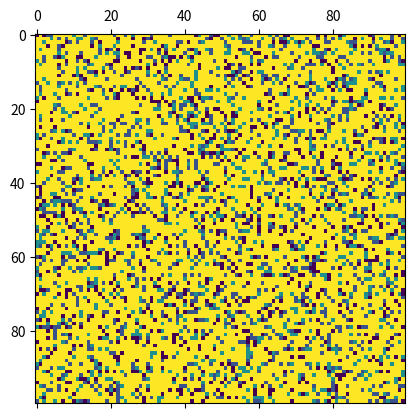

Generate this figure with matplotlib:
import random
import sys
import numpy as np
import matplotlib.pyplot as plt 
import matplotlib.animation as animation
from functools import partial

N = 100
A = 0
B = 50
C = 100
Neutro = 200
vals = [A,B,C, Neutro]

# populate grid with random on/off - more off than on
grid = np.random.choice(vals, N*N, p=[0.1, 0.1, 0.1, 0.7]).reshape(N, N)
gridLivingTime = np.random.choice([0], N*N).reshape(N, N)

# set up animation
fig, ax = plt.subplots()
mat = ax.matshow(grid)


def viejo(n):
  return n > 70

def comidaAbuntante(n):
  return n < 10


# A -> B -> C -> A ...

def update(data):
  global grid
  global gridLivingTime
  # copy grid since we require 8 neighbors for calculation
  # and we go line by line 
  newGrid = grid.copy()
  for i in range(N):
    for j in range(N):
      # compute 8-neghbor sum 
      # using toroidal boundary conditions - x and y wrap around 
      # so that the simulaton takes place on a toroidal surface.
      vecinos = [grid[i, (j-1)%N], grid[i, (j+1)%N], 
               grid[(i-1)%N, j], grid[(i+1)%N, j], 
               grid[(i-1)%N, (j-1)%N], grid[(i-1)%N, (j+1)%N], 
               grid[(i+1)%N, (j-1)%N], grid[(i+1)%N, (j+1)%N]]

      # apply Conway's rules
      if grid[i,j] == A:
        hayC = len(filter(lambda x: x==C,vecinos)) > 2
        if hayC:
          newGrid[i,j] = C
          gridLivingTime[i,j] = 0
        else:
          newGrid[i,j] = A
          gridLivingTime[i,j] += 1
      elif grid[i,j] == B:
        hayA = len(filter(lambda x: x==A,vecinos)) > 2
        if hayA:
          newGrid[i,j] = A
          gridLivingTime[i,j] = 0
        else:
          newGrid[i,j] = B
          gridLivingTime[i,j] += 1
      elif grid[i,j] == C:
        hayB = len(filter(lambda x: x==B,vecinos)) > 2
        if hayB:
          newGrid[i,j] = B
          gridLivingTime[i,j] = 0
        else:
          newGrid[i,j] = C
          gridLivingTime[i,j] += 1
      else:
        hayB = len(filter(lambda x: x==B,vecinos)) > 2
        if hayB:
          newGrid[i,j] = B
          gridLivingTime[i,j] = 0
        else:
          hayA = len(filter(lambda x: x==A,vecinos)) > 2
          if hayA:
            newGrid[i,j] = A
            gridLivingTime[i,j] = 0
          else:
            hayC = len(filter(lambda x: x==C,vecinos)) > 2
            if hayC:
              newGrid[i,j] = C
              gridLivingTime[i,j] = 0


  # update data
  mat.set_data(newGrid)
  grid = newGrid
  return [mat]

def main(argv, grid=grid, gridLivingTime=gridLivingTime, N=N, mat=mat):
  ani = animation.FuncAnimation(fig, update, interval=50, save_count=50)
  plt.show()

if __name__ == "__main__":
    main(sys.argv[1:])
